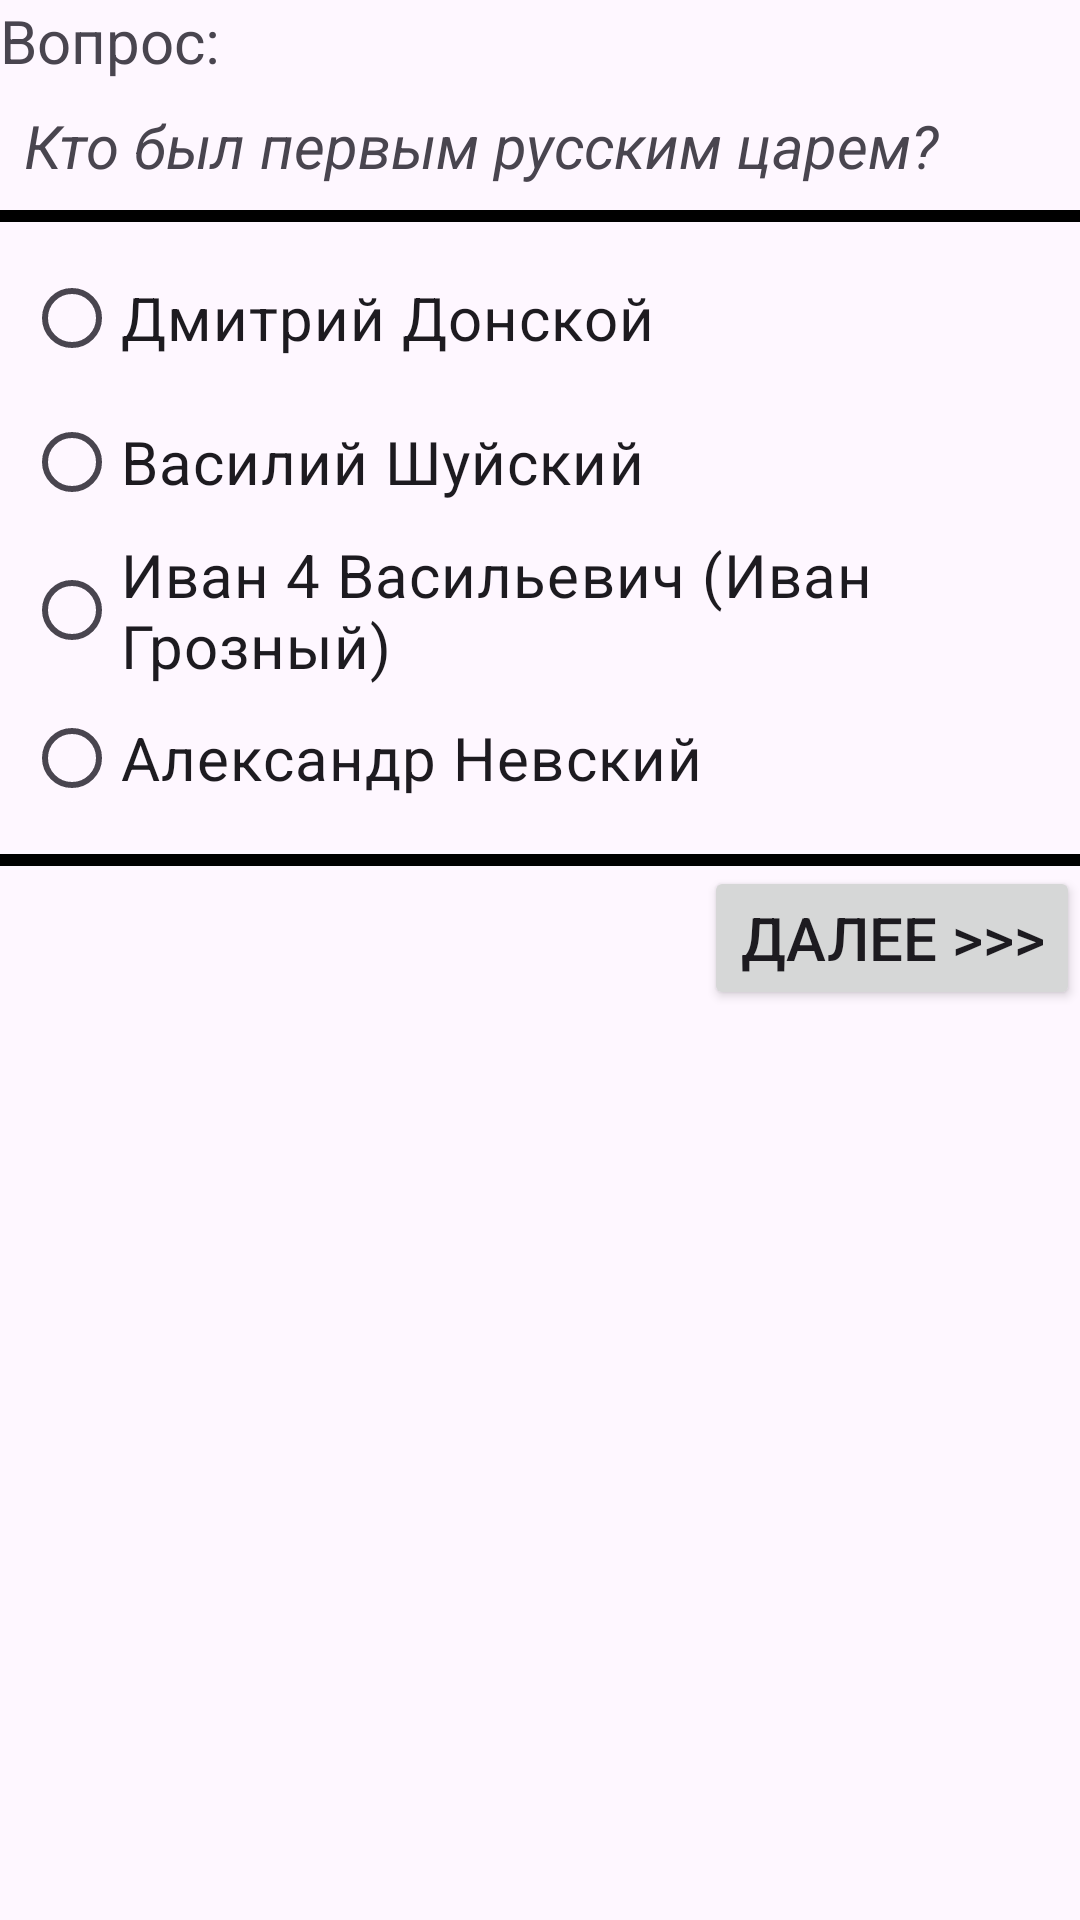

This screen was rendered from an Android layout file. Write that file and the resources it references.
<!-- AndroidManifest.xml: application theme Theme.РistoricalQuiz -->
<!-- res/layout/activity_step_two.xml -->
<?xml version="1.0" encoding="utf-8"?>
<LinearLayout xmlns:android="http://schemas.android.com/apk/res/android"
    android:layout_width="match_parent"
    android:layout_height="match_parent"
    xmlns:tools="http://schemas.android.com/tools"
    android:orientation="vertical"
    tools:context=".StepTwo">

    <TextView
        android:layout_width="match_parent"
        android:layout_height="wrap_content"
        android:text="@string/question_1"
        android:textSize="20sp" />

    <TextView
        android:layout_width="match_parent"
        android:layout_height="wrap_content"
        android:padding="8sp"
        android:text="@string/q2_text"
        android:textSize="20sp"
        android:textStyle="italic" />

    <View
        android:layout_width="match_parent"
        android:layout_height="4dp"
        android:background="@color/black"
        android:padding="8sp" />

    <RadioGroup
        android:id="@+id/radioGroupTwoRG"
        android:layout_width="match_parent"
        android:layout_height="wrap_content"
        android:padding="8sp">

        <RadioButton
            android:id="@+id/twoOneRB"
            android:layout_width="wrap_content"
            android:layout_height="wrap_content"
            android:text="Дмитрий Донской"
            android:textSize="20sp" />

        <RadioButton
            android:id="@+id/twoTwoRB"
            android:layout_width="wrap_content"
            android:layout_height="wrap_content"
            android:text="Василий Шуйский"
            android:textSize="20sp" />

        <RadioButton
            android:id="@+id/twoThreeRB"
            android:layout_width="wrap_content"
            android:layout_height="wrap_content"
            android:text="Иван 4 Васильевич (Иван Грозный)"
            android:textSize="20sp" />

        <RadioButton
            android:id="@+id/twoFourRB"
            android:layout_width="wrap_content"
            android:layout_height="wrap_content"
            android:text="Александр Невский"
            android:textSize="20sp" />

    </RadioGroup>

    <View
        android:layout_width="match_parent"
        android:layout_height="4dp"
        android:background="@color/black"
        android:padding="8sp" />

    <Button
        android:id="@+id/toNextTwoBTN"
        android:layout_width="wrap_content"
        android:layout_height="wrap_content"
        android:layout_gravity="end"
        android:textSize="20sp"
        android:text="@string/btn_to_next"/>

</LinearLayout>
<!-- resources referenced by this layout -->
<resources>
  <string name="btn_to_next">Далее &gt;&gt;&gt;</string>
  <string name="q2_text">Кто был первым русским царем?</string>
  <string name="question_1">Вопрос:</string>
  <style name="Theme.РistoricalQuiz" parent="Base.Theme.РistoricalQuiz" />
  <style name="Base.Theme.РistoricalQuiz" parent="Theme.Material3.DayNight.NoActionBar">
          
          
      </style>
  <!-- not gathered from this repository: default colours our renderer supplied (Android Studio template values) -->
  <color name="black">#FF000000</color>
</resources>
